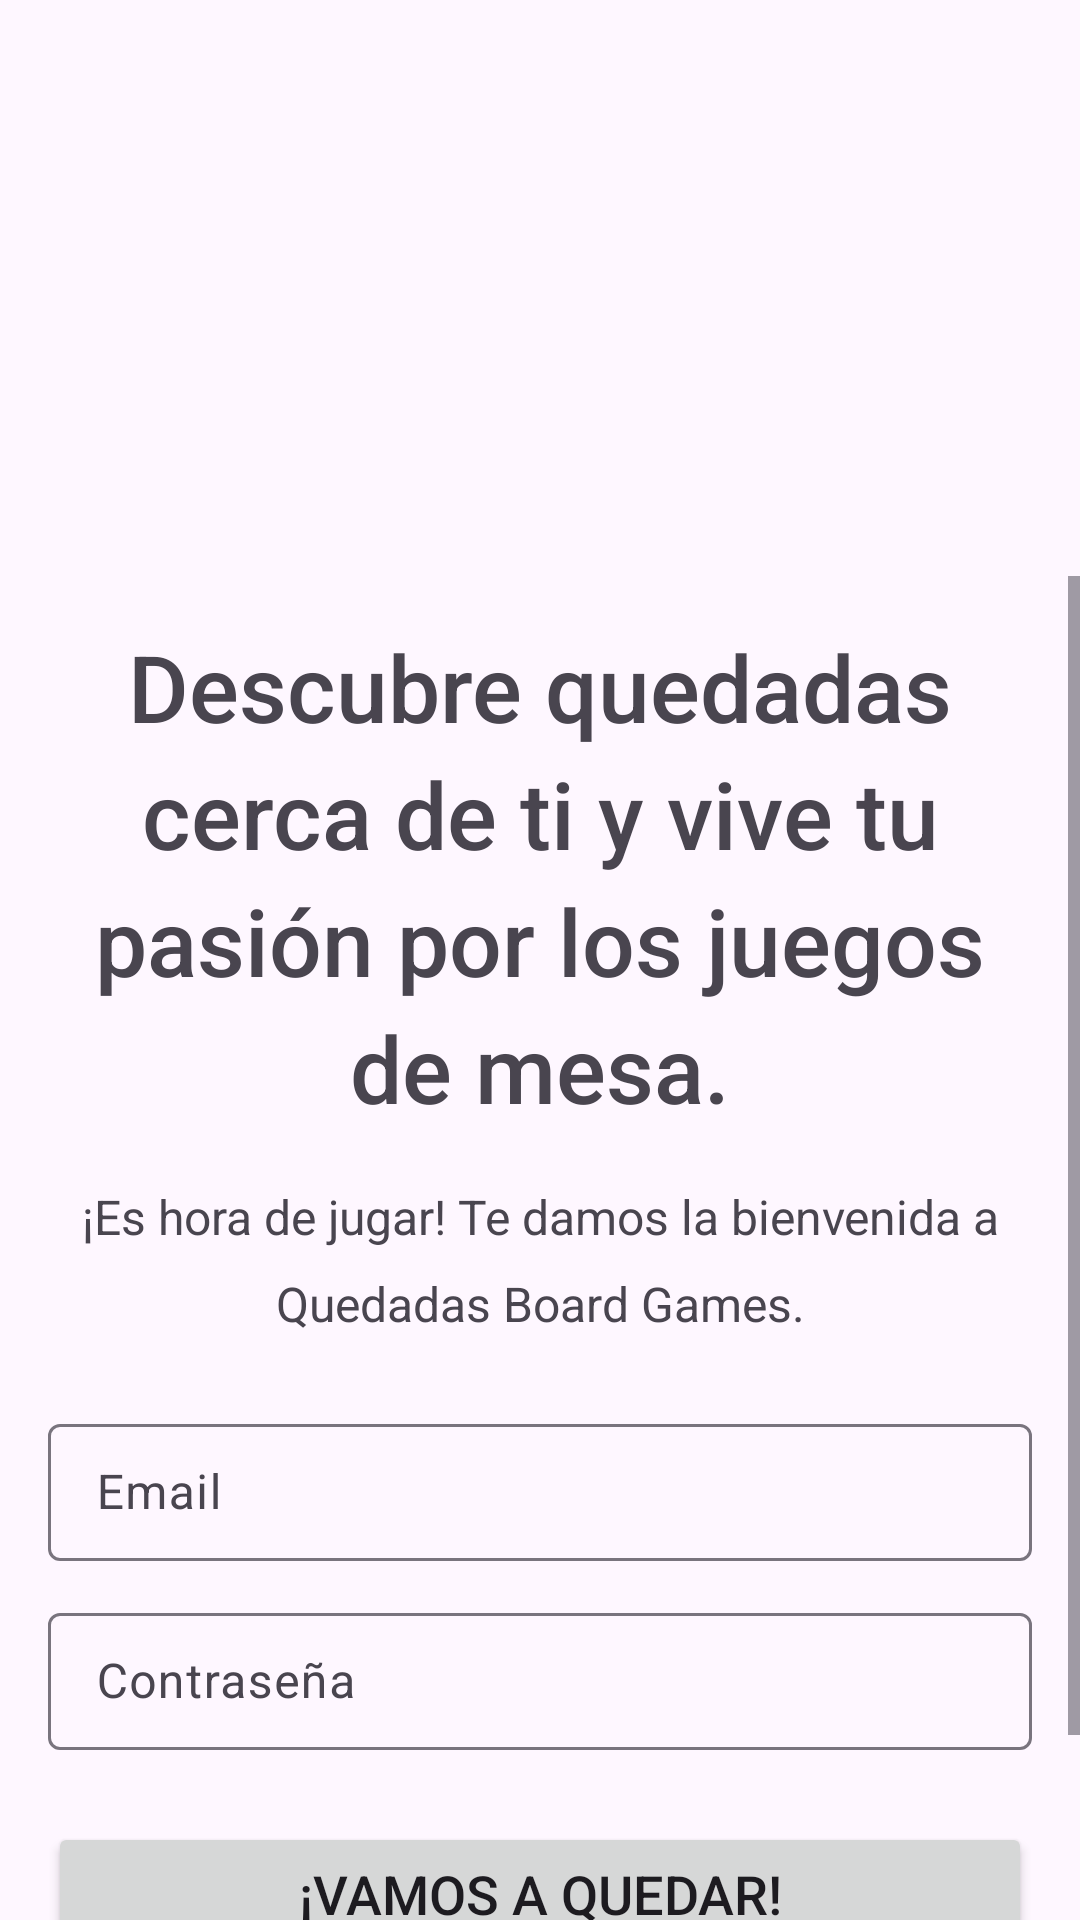

The Android layout XML behind this screen, and the referenced resources:
<!-- AndroidManifest.xml: application theme Theme.QuedadasEventos -->
<!-- res/layout/activity_login.xml -->
<?xml version="1.0" encoding="utf-8"?>
<LinearLayout xmlns:android="http://schemas.android.com/apk/res/android"
    xmlns:app="http://schemas.android.com/apk/res-auto"
    xmlns:tools="http://schemas.android.com/tools"
    android:id="@+id/main"
    android:layout_width="match_parent"
    android:layout_height="match_parent"
    android:orientation="vertical"
    tools:context=".activitiy.LoginActivity">

    
    <ImageView
        android:id="@+id/imageViewLogin"
        android:layout_width="match_parent"
        android:layout_height="0dp"
        android:layout_weight="0.3"
        android:padding="10dp"
        android:scaleType="fitCenter"
        android:src="@drawable/splash" />

    
    <ScrollView
        android:layout_width="match_parent"
        android:layout_height="0dp"
        android:layout_weight="0.7">

        <LinearLayout
            android:layout_width="match_parent"
            android:layout_height="wrap_content"
            android:orientation="vertical"
            android:padding="16dp">

            <TextView
                android:layout_width="match_parent"
                android:layout_height="wrap_content"
                android:fontFamily="sans-serif-medium"
                android:gravity="center"
                android:lineSpacingExtra="6dp"
                android:textAlignment="center"
                android:textSize="31sp"
                android:text="@string/descubre_quedadas_cerca_de_ti" />

            <TextView
                android:id="@+id/textView2"
                android:layout_width="match_parent"
                android:layout_height="wrap_content"
                android:textAlignment="center"
                android:layout_marginTop="18dp"
                android:lineSpacingExtra="10dp"
                android:textSize="16sp"
                android:text="@string/es_hora_de_jugar" />

            
            <com.google.android.material.textfield.TextInputLayout
                android:layout_width="match_parent"
                android:layout_height="wrap_content"
                android:layout_marginTop="24dp"
                android:hint="@string/email">

                <com.google.android.material.textfield.TextInputEditText
                    android:id="@+id/editTextEmailLogin"
                    android:layout_width="match_parent"
                    android:layout_height="wrap_content"
                    android:inputType="textEmailAddress"
                    android:padding="12dp" />
            </com.google.android.material.textfield.TextInputLayout>

            
            <com.google.android.material.textfield.TextInputLayout
                android:layout_width="match_parent"
                android:layout_height="wrap_content"
                android:layout_marginTop="12dp"
                android:hint="@string/contrasena">

                <com.google.android.material.textfield.TextInputEditText
                    android:id="@+id/editTextPassword"
                    android:layout_width="match_parent"
                    android:layout_height="wrap_content"
                    android:inputType="textPassword"
                    android:padding="12dp" />
            </com.google.android.material.textfield.TextInputLayout>

            
            <Button
                android:layout_marginTop="24dp"
                android:id="@+id/startBtn"
                android:layout_width="match_parent"
                android:layout_height="wrap_content"
                android:text="@string/vamos_a_quedar"
                android:textSize="18sp" />

            <TextView
                android:id="@+id/textViewRegistrarse"
                android:layout_width="match_parent"
                android:layout_height="wrap_content"
                android:text="@string/crear"
                android:textAlignment="center"
                android:textSize="18sp"
                android:layout_marginTop="16dp" />
        </LinearLayout>
    </ScrollView>
</LinearLayout>
<!-- resources referenced by this layout -->
<resources>
  <string name="contrasena">Contraseña</string>
  <string name="crear">¿No tienes cuenta?, crear</string>
  <string name="descubre_quedadas_cerca_de_ti">Descubre quedadas cerca de ti y vive tu pasión por los juegos de mesa.</string>
  <string name="email">Email</string>
  <string name="es_hora_de_jugar">¡Es hora de jugar! Te damos la bienvenida a Quedadas Board Games.</string>
  <string name="vamos_a_quedar">¡Vamos a quedar!</string>
  <style name="Theme.QuedadasEventos" parent="Base.Theme.QuedadasEventos" />
  <style name="Base.Theme.QuedadasEventos" parent="Theme.Material3.DayNight.NoActionBar">
          
          
      </style>
</resources>
